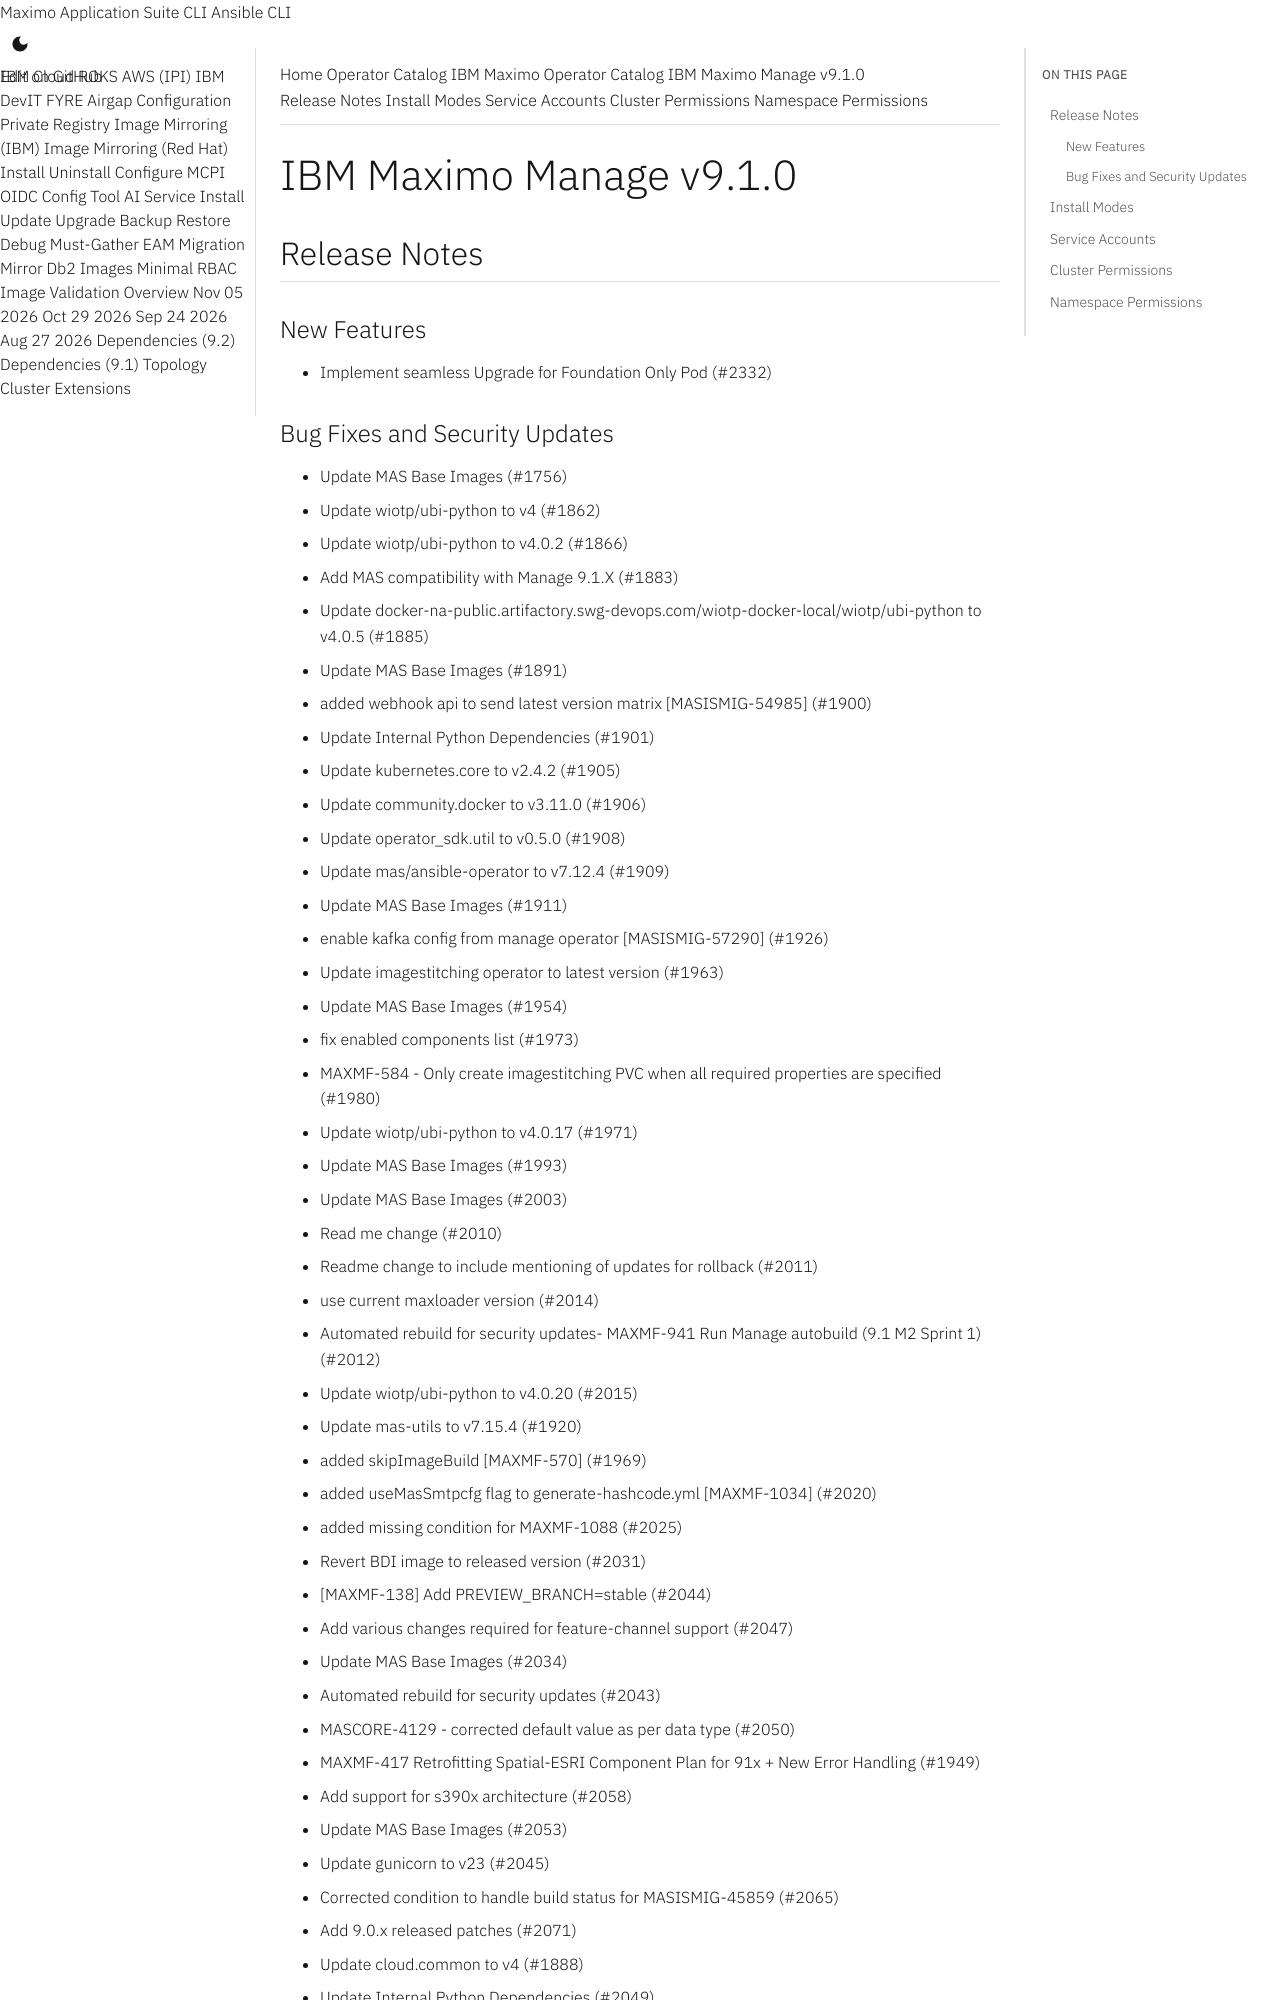

repository: ibm-mas/cli · page: catalogs/packages/ibm-mas-manage/9.1.0/index.html · generator: mkdocs

extra_breadcrumb_title_1: Operator Catalog
extra_breadcrumb_title_2: IBM Maximo Operator Catalog
extra_breadcrumb_url_2: ../../../
nav_title: Operator Catalog

IBM Maximo Manage v9.1.0
================================================================================

Release Notes
--------------------------------------------------------------------------------
### New Features
- Implement seamless Upgrade for Foundation Only Pod (#2332)
